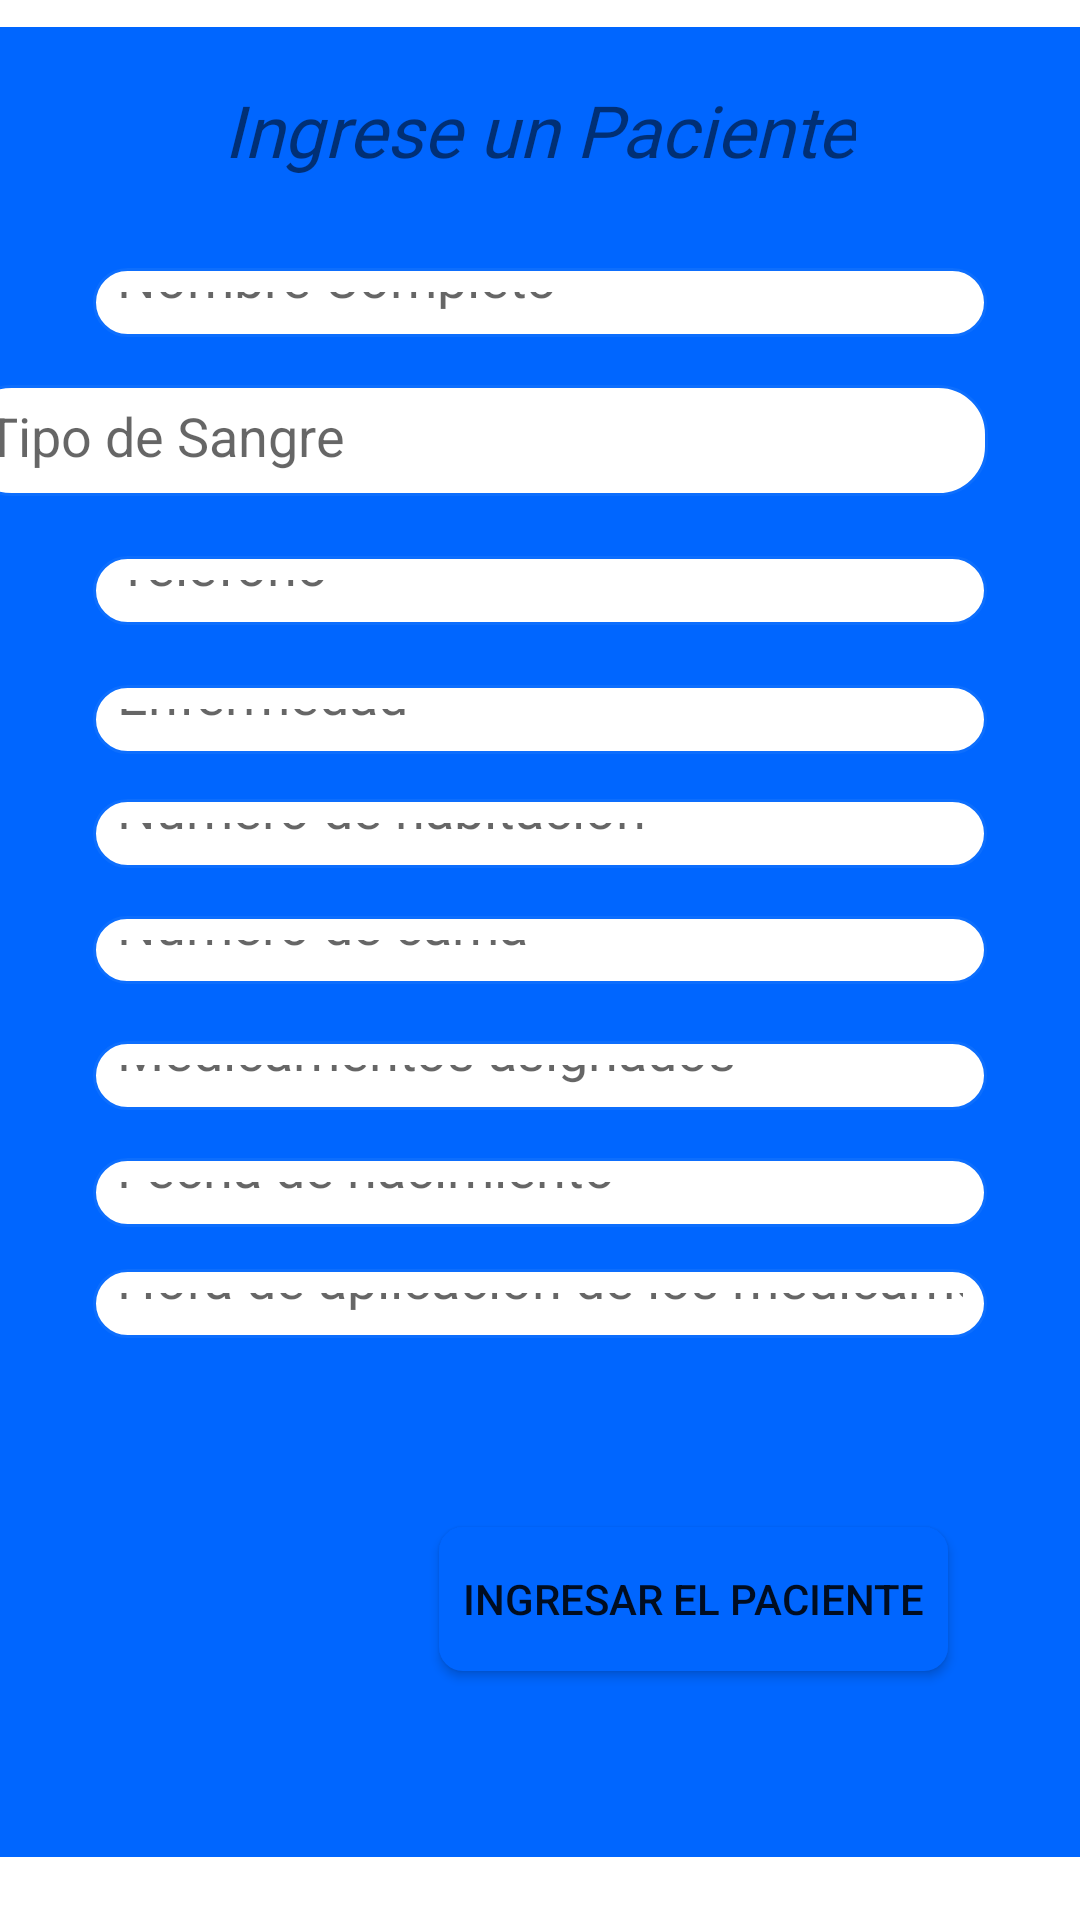

The Android layout XML behind this screen, and the referenced resources:
<!-- AndroidManifest.xml: application theme Theme.HospitalBloom -->
<!-- res/layout/fragment_home.xml -->
<?xml version="1.0" encoding="utf-8"?>
<androidx.constraintlayout.widget.ConstraintLayout xmlns:android="http://schemas.android.com/apk/res/android"
    xmlns:app="http://schemas.android.com/apk/res-auto"
    xmlns:tools="http://schemas.android.com/tools"
    android:layout_width="match_parent"
    android:layout_height="match_parent"
    tools:context=".ui.home.HomeFragment">

    <ImageView
        android:id="@+id/imageView2"
        android:layout_width="522dp"
        android:layout_height="610dp"
        android:src="@drawable/button_state_normal"
        app:layout_constraintBottom_toBottomOf="parent"
        app:layout_constraintEnd_toEndOf="parent"
        app:layout_constraintHorizontal_bias="0.516"
        app:layout_constraintStart_toStartOf="parent"
        app:layout_constraintTop_toTopOf="parent"
        app:layout_constraintVertical_bias="0.298" />

    <TextView
        android:id="@+id/textView"
        android:layout_width="wrap_content"
        android:layout_height="wrap_content"
        android:layout_marginTop="27dp"
        android:layout_marginBottom="30dp"
        android:fontFamily="@font/aboreto"
        android:text="Ingrese un Paciente"
        android:textSize="24sp"
        android:textStyle="italic"
        app:layout_constraintBottom_toTopOf="@+id/txtNombre"
        app:layout_constraintEnd_toEndOf="parent"
        app:layout_constraintStart_toStartOf="parent"
        app:layout_constraintTop_toTopOf="parent"
        app:layout_constraintVertical_bias="0.039" />

    <EditText
        android:id="@+id/txtNombre"
        android:layout_width="0dp"
        android:layout_height="0dp"
        android:layout_marginStart="31dp"
        android:layout_marginEnd="31dp"
        android:layout_marginBottom="16dp"
        android:background="@drawable/editextselector"
        android:ems="10"
        android:hint="Nombre Completo"
        android:inputType="text"
        app:layout_constraintBottom_toTopOf="@+id/txtTipoSangre"
        app:layout_constraintEnd_toEndOf="parent"
        app:layout_constraintHorizontal_bias="1.0"
        app:layout_constraintStart_toStartOf="parent"
        app:layout_constraintTop_toBottomOf="@+id/textView" />

    <EditText
        android:id="@+id/txtTipoSangre"
        android:layout_width="342dp"
        android:layout_height="37dp"
        android:layout_marginStart="31dp"
        android:layout_marginEnd="31dp"
        android:layout_marginBottom="20dp"
        android:background="@drawable/editextselector"
        android:ems="10"
        android:hint="Tipo de Sangre"
        android:inputType="text"
        app:layout_constraintBottom_toTopOf="@+id/txtTelefono"
        app:layout_constraintEnd_toEndOf="parent"
        app:layout_constraintHorizontal_bias="1.0"
        app:layout_constraintStart_toStartOf="parent"
        app:layout_constraintTop_toBottomOf="@+id/txtNombre" />

    <EditText
        android:id="@+id/txtTelefono"
        android:layout_width="0dp"
        android:layout_height="0dp"
        android:layout_marginStart="31dp"
        android:layout_marginEnd="31dp"
        android:layout_marginBottom="20dp"
        android:background="@drawable/editextselector"
        android:ems="10"
        android:hint="Telefono"
        android:inputType="text"
        app:layout_constraintBottom_toTopOf="@+id/txtEnfermedad"
        app:layout_constraintEnd_toEndOf="parent"
        app:layout_constraintStart_toStartOf="parent"
        app:layout_constraintTop_toBottomOf="@+id/txtTipoSangre" />

    <EditText
        android:id="@+id/txtEnfermedad"
        android:layout_width="0dp"
        android:layout_height="0dp"
        android:layout_marginStart="31dp"
        android:layout_marginEnd="31dp"
        android:layout_marginBottom="15dp"
        android:background="@drawable/editextselector"
        android:ems="10"
        android:hint="Enfermedad"
        android:inputType="text"
        app:layout_constraintBottom_toTopOf="@+id/txtNumHabitacion"
        app:layout_constraintEnd_toEndOf="parent"
        app:layout_constraintStart_toStartOf="parent"
        app:layout_constraintTop_toBottomOf="@+id/txtTelefono" />

    <EditText
        android:id="@+id/txtNumHabitacion"
        android:layout_width="0dp"
        android:layout_height="0dp"
        android:layout_marginStart="31dp"
        android:layout_marginEnd="31dp"
        android:layout_marginBottom="16dp"
        android:background="@drawable/editextselector"
        android:ems="10"
        android:hint="Numero de habitacion"
        android:inputType="text"
        app:layout_constraintBottom_toTopOf="@+id/txtNumCama"
        app:layout_constraintEnd_toEndOf="parent"
        app:layout_constraintStart_toStartOf="parent"
        app:layout_constraintTop_toBottomOf="@+id/txtEnfermedad" />

    <EditText
        android:id="@+id/txtNumCama"
        android:layout_width="0dp"
        android:layout_height="0dp"
        android:layout_marginStart="31dp"
        android:layout_marginEnd="31dp"
        android:layout_marginBottom="19dp"
        android:background="@drawable/editextselector"
        android:ems="10"
        android:hint="Numero de cama"
        android:inputType="text"
        app:layout_constraintBottom_toTopOf="@+id/txtMedicamentos"
        app:layout_constraintEnd_toEndOf="parent"
        app:layout_constraintStart_toStartOf="parent"
        app:layout_constraintTop_toBottomOf="@+id/txtNumHabitacion" />

    <EditText
        android:id="@+id/txtMedicamentos"
        android:layout_width="0dp"
        android:layout_height="0dp"
        android:layout_marginStart="31dp"
        android:layout_marginEnd="31dp"
        android:layout_marginBottom="16dp"
        android:background="@drawable/editextselector"
        android:ems="10"
        android:hint="Medicamentos asignados"
        android:inputType="text"
        app:layout_constraintBottom_toTopOf="@+id/txtFechaNacimiento"
        app:layout_constraintEnd_toEndOf="parent"
        app:layout_constraintStart_toStartOf="parent"
        app:layout_constraintTop_toBottomOf="@+id/txtNumCama" />

    <EditText
        android:id="@+id/txtFechaNacimiento"
        android:layout_width="0dp"
        android:layout_height="0dp"
        android:layout_marginStart="31dp"
        android:layout_marginEnd="31dp"
        android:layout_marginBottom="14dp"
        android:background="@drawable/editextselector"
        android:ems="10"
        android:hint="Fecha de nacimiento"
        android:inputType="text"
        app:layout_constraintBottom_toTopOf="@+id/txtHoraAplicacion"
        app:layout_constraintEnd_toEndOf="parent"
        app:layout_constraintStart_toStartOf="parent"
        app:layout_constraintTop_toBottomOf="@+id/txtMedicamentos" />

    <EditText
        android:id="@+id/txtHoraAplicacion"
        android:layout_width="0dp"
        android:layout_height="0dp"
        android:layout_marginStart="31dp"
        android:layout_marginEnd="31dp"
        android:layout_marginBottom="63dp"
        android:background="@drawable/editextselector"
        android:ems="10"
        android:hint="Hora de aplicacion de los medicamentos"
        android:inputType="text"
        app:layout_constraintBottom_toTopOf="@+id/btnIngresar"
        app:layout_constraintEnd_toEndOf="parent"
        app:layout_constraintStart_toStartOf="parent"
        app:layout_constraintTop_toBottomOf="@+id/txtFechaNacimiento" />

    <Button
        android:id="@+id/btnIngresar"
        android:layout_width="wrap_content"
        android:layout_height="wrap_content"
        android:layout_marginEnd="44dp"
        android:layout_marginBottom="83dp"
        android:background="@drawable/button_mode"
        android:text="Ingresar el Paciente"
        app:layout_constraintBottom_toBottomOf="parent"
        app:layout_constraintEnd_toEndOf="parent"
        app:layout_constraintTop_toBottomOf="@+id/txtHoraAplicacion" />

</androidx.constraintlayout.widget.ConstraintLayout>
<!-- resources referenced by this layout -->
<resources>
  <!-- drawable button_mode (drawable) -->
  <?xml version="1.0" encoding="utf-8"?>
  <selector xmlns:android="http://schemas.android.com/apk/res/android">
      <item android:state_pressed="true" android:drawable="@drawable/button_state_press" />
      <item android:state_enabled="false" android:drawable="@drawable/button_state_disable" />
      <item android:drawable="@drawable/button_state_normal" />
  </selector>
  <!-- drawable button_state_normal (drawable) -->
  <?xml version="1.0" encoding="utf-8"?>
  <shape xmlns:android="http://schemas.android.com/apk/res/android">
      <solid android:color="#FF0066FF" />
      <corners android:radius="8dp" />
      <padding android:left="8dp" android:top="8dp" android:right="8dp" android:bottom="8dp" />
  </shape>
  <!-- drawable editextselector (drawable) -->
  <?xml version="1.0" encoding="utf-8"?>
  <selector xmlns:android="http://schemas.android.com/apk/res/android">
      <item android:state_focused="true" android:drawable="@drawable/editextstyleselect" />
      <item android:drawable="@drawable/style1editext" />
  </selector>
  <style name="Theme.HospitalBloom" parent="Theme.MaterialComponents.DayNight.DarkActionBar">
          
          <item name="colorPrimary">@color/purple_700</item>
          <item name="colorPrimaryVariant">@color/purple_700</item>
          <item name="colorOnPrimary">@color/white</item>
          
          <item name="colorSecondary">@color/teal_200</item>
          <item name="colorSecondaryVariant">@color/teal_700</item>
          <item name="colorOnSecondary">@color/black</item>
          
          <item name="android:statusBarColor">?attr/colorPrimaryVariant</item>
          
      </style>
  <!-- drawable button_state_press (drawable) -->
  <?xml version="1.0" encoding="utf-8"?>
  <shape xmlns:android="http://schemas.android.com/apk/res/android">
      <solid android:color="#dc3545" />
      <corners android:radius="8dp" />
      <stroke android:width="2dp" android:color="#000000" />
      <padding android:left="8dp" android:top="8dp" android:right="8dp" android:bottom="8dp" />
  </shape>
  <!-- drawable button_state_disable (drawable) -->
  <?xml version="1.0" encoding="utf-8"?>
  <shape xmlns:android="http://schemas.android.com/apk/res/android">
      <solid android:color="#ffc107" />
      <corners android:radius="8dp" />
      <stroke android:width="2dp" android:color="#000000" />
      <padding android:left="8dp" android:top="8dp" android:right="8dp" android:bottom="8dp" />
  </shape>
  <!-- drawable editextstyleselect (drawable) -->
  <?xml version="1.0" encoding="utf-8"?>
  <shape xmlns:android="http://schemas.android.com/apk/res/android">
      <solid android:color="@android:color/white" />
      <corners android:radius="16dp" />
      <stroke
          android:width="2dp"
          android:color="#dc3545" />
      <padding
          android:left="8dp"
          android:top="8dp"
          android:right="8dp"
          android:bottom="8dp" />
  </shape>
  <!-- drawable style1editext (drawable) -->
  <?xml version="1.0" encoding="utf-8"?>
  <shape xmlns:android="http://schemas.android.com/apk/res/android">
      <solid android:color="@android:color/white" />
      <corners android:radius="16dp" />
      <stroke
          android:width="1dp"
          android:color="#0d6efd" />
      <padding
          android:left="8dp"
          android:top="8dp"
          android:right="8dp"
          android:bottom="8dp" />
  </shape>
  <color name="purple_700">#0066FF</color>
  <color name="white">#FFFFFFFF</color>
  <color name="teal_200">#FF03DAC5</color>
  <color name="teal_700">#FF018786</color>
  <color name="black">#FF000000</color>
</resources>
